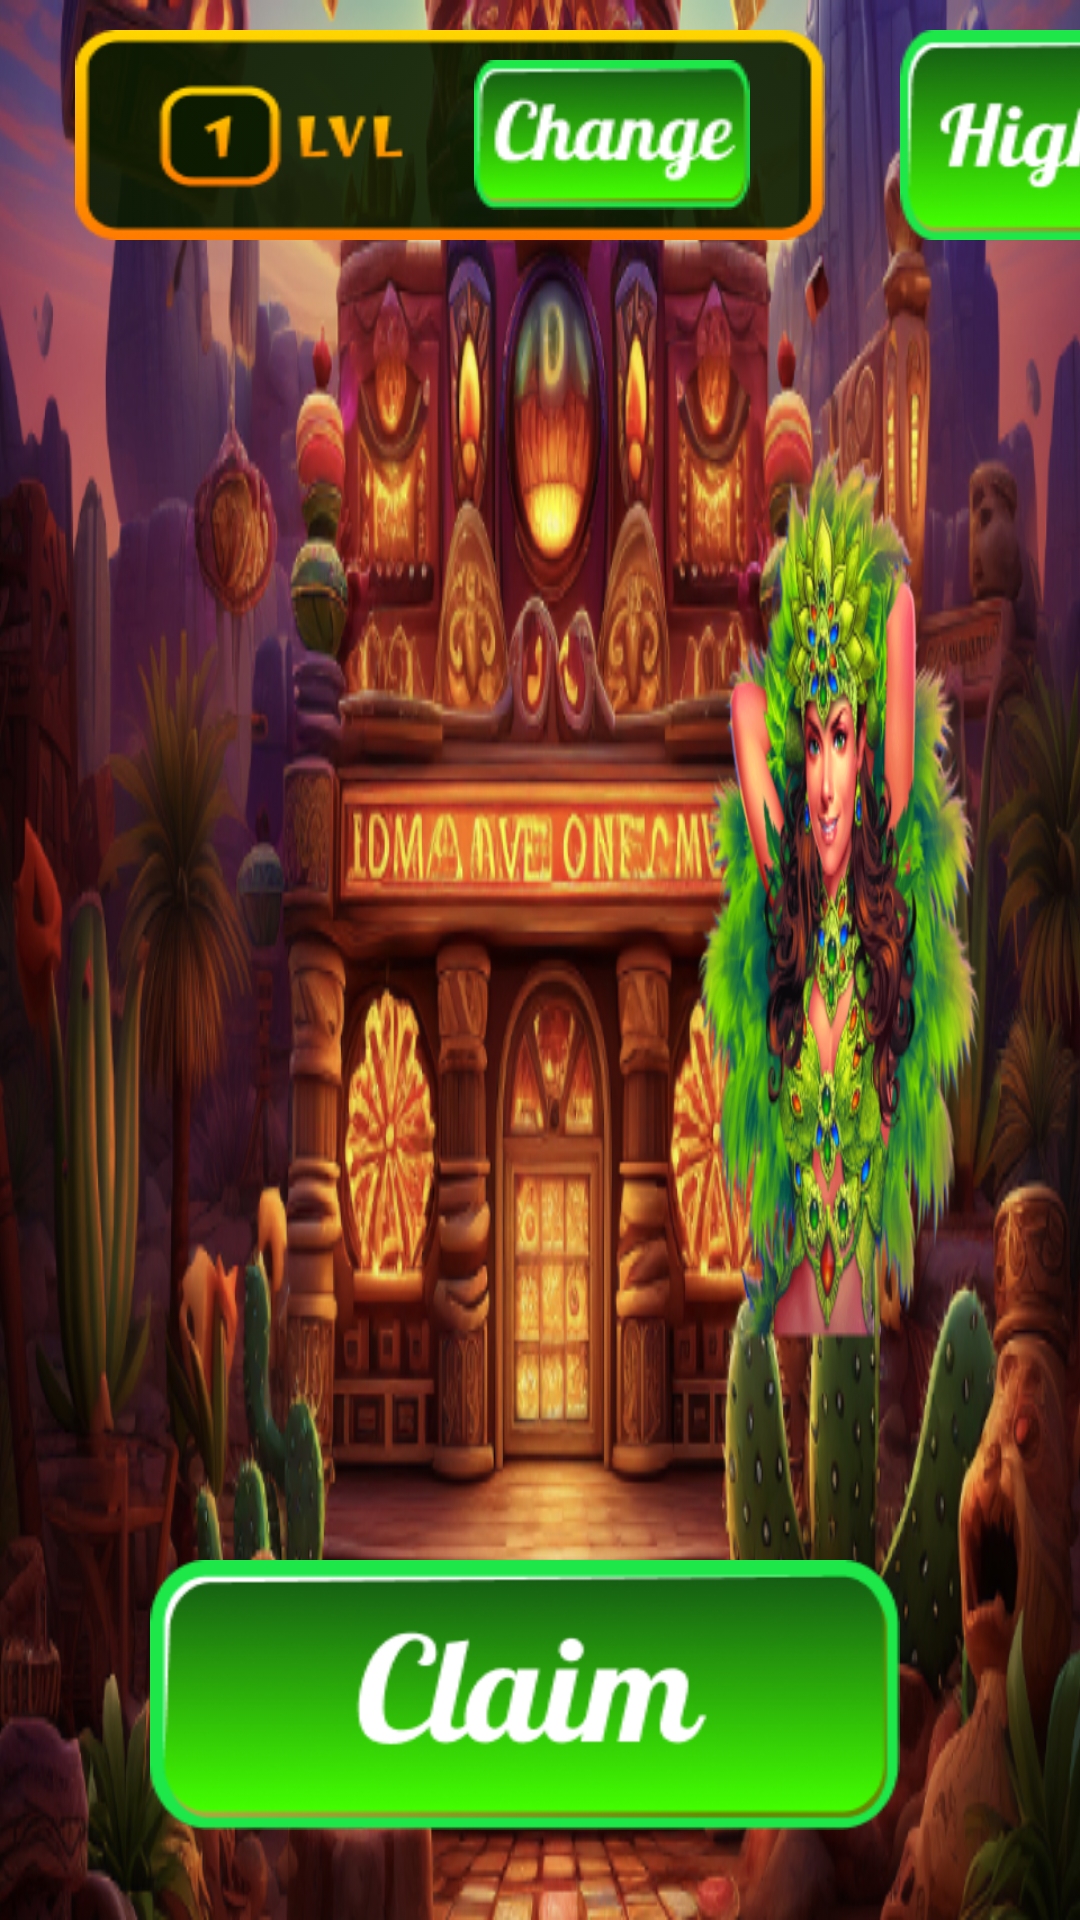

Write the Android layout XML for this screen, with the resource values it uses.
<!-- AndroidManifest.xml: application theme Theme.MagicMexicanFire -->
<!-- res/layout/fragment_find_pair_game.xml -->
<?xml version="1.0" encoding="utf-8"?>
<androidx.constraintlayout.widget.ConstraintLayout xmlns:android="http://schemas.android.com/apk/res/android"
    xmlns:app="http://schemas.android.com/apk/res-auto"
    xmlns:tools="http://schemas.android.com/tools"
    android:id="@+id/background_game_find_pair"
    android:layout_width="match_parent"
    android:layout_height="match_parent"
    android:background="@drawable/background_find_pair_game"
    tools:context=".view.games.findgame.FindPairGameFragment">

    <androidx.constraintlayout.widget.ConstraintLayout
        android:id="@+id/control_bar_game"
        android:layout_width="0dp"
        android:layout_height="wrap_content"
        android:orientation="vertical"
        app:layout_constraintEnd_toEndOf="parent"
        app:layout_constraintStart_toStartOf="parent"
        app:layout_constraintTop_toTopOf="parent">

        <androidx.constraintlayout.widget.ConstraintLayout
            android:id="@+id/status_level"
            android:layout_width="250dp"
            android:layout_height="wrap_content"
            android:layout_marginStart="25dp"
            android:layout_marginTop="10dp"
            android:background="@drawable/background_status_level_first"
            android:orientation="vertical"
            app:layout_constraintBottom_toBottomOf="parent"
            app:layout_constraintStart_toStartOf="parent"
            app:layout_constraintTop_toTopOf="parent">

            <ImageView
                android:id="@+id/btn_change"
                android:layout_width="wrap_content"
                android:layout_height="50dp"
                android:layout_marginTop="10dp"
                android:layout_marginEnd="25dp"
                android:layout_marginBottom="10dp"
                android:background="@drawable/btn_change"
                android:clickable="true"
                android:contentDescription="@string/btn_change"
                android:focusable="true"
                app:layout_constraintBottom_toBottomOf="parent"
                app:layout_constraintEnd_toEndOf="parent"
                app:layout_constraintTop_toTopOf="parent" />

        </androidx.constraintlayout.widget.ConstraintLayout>

        <ImageView
            android:id="@+id/btn_high_score"
            android:layout_width="150dp"
            android:layout_height="70dp"
            android:layout_marginStart="25dp"
            android:layout_marginTop="10dp"
            android:background="@drawable/btn_high_score"
            android:clickable="true"
            android:contentDescription="@string/btn_high_score"
            android:focusable="true"
            app:layout_constraintBottom_toBottomOf="parent"
            app:layout_constraintStart_toEndOf="@+id/status_level"
            app:layout_constraintTop_toTopOf="parent" />

        <androidx.constraintlayout.widget.ConstraintLayout
            android:id="@+id/status_wins"
            android:layout_width="100dp"
            android:layout_height="70dp"
            android:layout_marginStart="25dp"
            android:layout_marginTop="10dp"
            android:background="@drawable/background_text_view"
            android:orientation="vertical"
            app:layout_constraintBottom_toBottomOf="parent"
            app:layout_constraintStart_toEndOf="@+id/btn_high_score"
            app:layout_constraintTop_toTopOf="parent">

            <TextView
                android:id="@+id/text_steps"
                android:layout_width="wrap_content"
                android:layout_height="wrap_content"
                android:fontFamily="@font/joti_one"
                android:text="@string/text_default_steps"
                android:textAlignment="center"
                android:textColor="@color/orange"
                android:textSize="@dimen/sp18"
                app:layout_constraintBottom_toBottomOf="parent"
                app:layout_constraintEnd_toEndOf="parent"
                app:layout_constraintStart_toStartOf="parent"
                app:layout_constraintTop_toTopOf="parent" />

        </androidx.constraintlayout.widget.ConstraintLayout>

        <androidx.constraintlayout.widget.ConstraintLayout
            android:id="@+id/status_time"
            android:layout_width="100dp"
            android:layout_height="70dp"
            android:layout_marginStart="25dp"
            android:layout_marginTop="10dp"
            android:background="@drawable/background_text_view"
            android:orientation="vertical"
            app:layout_constraintBottom_toBottomOf="parent"
            app:layout_constraintStart_toEndOf="@+id/status_wins"
            app:layout_constraintTop_toTopOf="parent">

            <TextView
                android:id="@+id/text_time"
                android:layout_width="wrap_content"
                android:layout_height="wrap_content"
                android:fontFamily="@font/joti_one"
                android:text="@string/text_default_time"
                android:textAlignment="center"
                android:textColor="@color/orange"
                android:textSize="@dimen/sp18"
                app:layout_constraintBottom_toBottomOf="parent"
                app:layout_constraintEnd_toEndOf="parent"
                app:layout_constraintStart_toStartOf="parent"
                app:layout_constraintTop_toTopOf="parent" />

        </androidx.constraintlayout.widget.ConstraintLayout>

    </androidx.constraintlayout.widget.ConstraintLayout>

    <androidx.recyclerview.widget.RecyclerView
        android:id="@+id/scene_game"
        android:layout_width="wrap_content"
        android:layout_height="wrap_content"
        android:layout_gravity="center"
        android:orientation="vertical"
        android:padding="@dimen/dp10"
        app:layout_constraintBottom_toBottomOf="parent"
        app:layout_constraintEnd_toStartOf="@+id/btn_claim"
        app:layout_constraintStart_toStartOf="parent"
        app:layout_constraintTop_toBottomOf="@+id/control_bar_game" />

    <ImageView
        android:id="@+id/btn_claim"
        android:layout_width="250dp"
        android:layout_height="90dp"
        android:layout_marginEnd="60dp"
        android:layout_marginBottom="30dp"
        android:background="@drawable/btn_claim"
        android:clickable="true"
        android:contentDescription="@string/btn_claim"
        android:focusable="true"
        app:layout_constraintBottom_toBottomOf="parent"
        app:layout_constraintEnd_toEndOf="parent" />


</androidx.constraintlayout.widget.ConstraintLayout>
<!-- resources referenced by this layout -->
<resources>
  <color name="orange">#FF7A00</color>
  <dimen name="dp10">10dp</dimen>
  <dimen name="sp18">18sp</dimen>
  <!-- drawable background_find_pair_game: png bitmap (drawable, 951153 bytes) -->
  <!-- drawable background_status_level_first: png bitmap (drawable, 6337 bytes) -->
  <!-- drawable background_text_view: png bitmap (drawable, 2985 bytes) -->
  <!-- drawable btn_change: png bitmap (drawable, 5101 bytes) -->
  <!-- drawable btn_claim: png bitmap (drawable, 19626 bytes) -->
  <!-- drawable btn_high_score: png bitmap (drawable, 11006 bytes) -->
  <string name="btn_change">btn_change</string>
  <string name="btn_claim">btn_claim</string>
  <string name="btn_high_score">btn_high_score</string>
  <string name="text_default_steps">0 steps</string>
  <string name="text_default_time">Time\n00:00</string>
  <style name="Theme.MagicMexicanFire" parent="Base.Theme.MagicMexicanFire" />
  <style name="Base.Theme.MagicMexicanFire" parent="Theme.Material3.DayNight.NoActionBar">
          <item name="android:windowNoTitle">true</item>
          <item name="android:windowFullscreen">true</item>
          <item name="android:windowBackground">@color/black</item>
      </style>
  <color name="black">#FF000000</color>
</resources>
